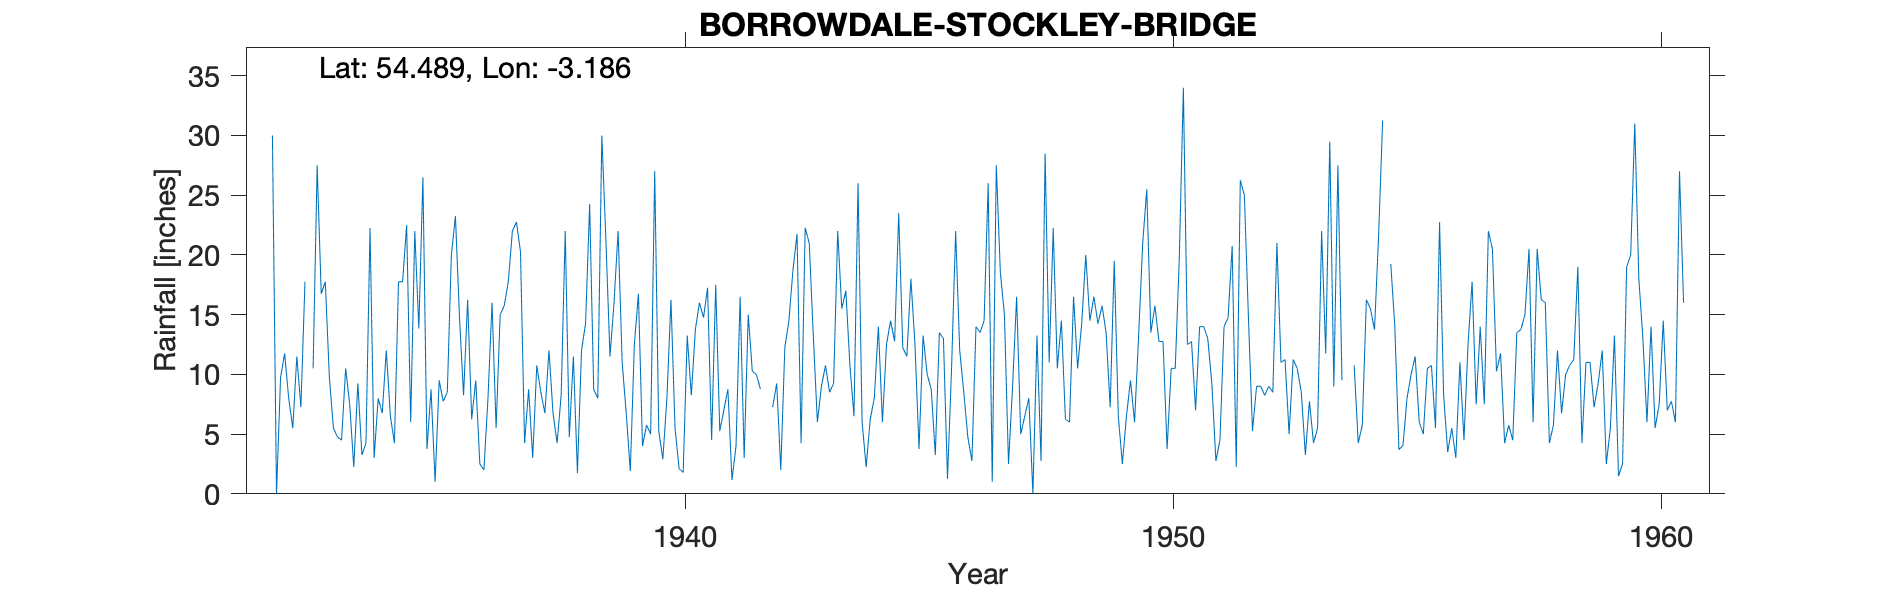

Values plotted in this chart, from the file beside it:
BORROWDALE (STOCKLEY BRIDGE), , , , , , , , , , , , , , , , , , , , , , , 
Grid ref, NY233110, Long, -3.186, Lat, 54.49, Elevation, 585, ft, , , , , , , , , , , , , , , 
Station no, 3626/5, , , , , , , , , , , , , , , , , , , , , , 
, 1931, 1932, 1933, 1934, 1935, 1936, 1937, 1938, 1939, 1940, 1941, 1942, 1943, 1944, 1945, 1946, 1947, 1948, 1949, 1950, 1951, 1952, 1953
January, , 30, 16.75, 22.25, 13.85, 16.25, 22.75, 22, 16, 2.9, 4.5, 8.75, 21, 26, 11.5, 22, 15, 22.25, 15.75, 13.5, 14, 14.75, 10.5
February, , 0, 17.75, 3, 26.5, 6.25, 20.25, 4.75, 22, 8, 17.5, , 13.25, 6, 18, 12, 2.5, 10.5, 13.5, 15.75, 14, 5.25, 8.5
March, , 9.75, 9.75, 8, 3.75, 9.5, 4.25, 11.5, 11, 16.25, 5.25, , 6, 2.25, 12.5, 8.5, 9, 14.5, 7.25, 12.75, 13, 9, 3.25
April, , 11.75, 5.5, 6.75, 8.75, 2.5, 8.75, 1.75, 6.75, 5.5, 7, 7.25, 9, 6.25, 3.75, 4.75, 16.5, 6.25, 19.5, 12.75, 9.25, 9, 7.75
May, , 8, 4.75, 12, 1, 2, 3, 12, 1.9, 2.1, 8.75, 9.25, 10.75, 8, 13.25, 2.75, 5, 6, 6.5, 3.75, 2.75, 8.25, 4.25
June, , 5.5, 4.5, 6.5, 9.5, 8, 10.75, 14.25, 12.5, 1.8, 1.15, 2, 8.5, 14, 10, 14, 6.5, 16.5, 2.5, 10.5, 4.5, 9, 5.5
July, , 11.5, 10.5, 4.25, 7.75, 16, 8.5, 24.25, 16.75, 13.25, 4, 12.25, 9.25, 6, 8.75, 13.5, 8, 10.5, 6.5, 10.5, 14, 8.5, 22
August, , 7.25, 7.5, 17.75, 8.5, 5.5, 6.75, 8.75, 4, 8.25, 16.5, 14.5, 22, 12.5, 3.25, 14.5, 0, 14.25, 9.5, 19.75, 14.75, 21, 11.75
September, , 17.75, 2.25, 17.75, 20, 15, 12, 8, 5.75, 13.75, 3, 18.75, 15.5, 14.5, 13.5, 26, 13.25, 20, 6, 34, 20.75, 11, 29.5
October, , , 9.25, 22.5, 23.25, 15.75, 6.75, 30, 5, 16, 15, 21.75, 17, 12.75, 13, 1, 2.75, 14.5, 13.25, 12.5, 2.25, 11.25, 9
November, , 10.5, 3.25, 6, 14.75, 17.75, 4.25, 21.25, 27, 14.75, 10.25, 4.25, 10.75, 23.5, 1.25, 27.5, 28.5, 16.5, 21, 12.75, 26.25, 5, 27.5
December, , 27.5, 4.25, 22, 8.25, 22, 8.25, 11.5, 5.25, 17.25, 10, 22.25, 6.5, 12.25, 10.5, 18.5, 11, 14.25, 25.5, 7, 25, 11.25, 9.5
Total, , , 96, 148.8, 145.8, 136.5, 116.2, 170, 133.9, 119.8, 102.9, , 149.5, 144, 119.2, 165, 118, 166, 146.8, 165.5, 160.5, 123.2, 149
1932 Oct estimated from other stations t…, , , , , , , , , , , , , , , , , , , , , , , 
1942 Feb/Mar estimated from nearby stati…, , , , , , , , , , , , , , , , , , , , , , , 
Total estimated as 139.40, , , , , , , , , , , , , , , , , , , , , , , 
1954 Jan-Feb frozen and Nov overflowed s…, , , , , , , , , , , , , , , , , , , , , , , 
Total estimated as 189.25, , , , , , , , , , , , , , , , , , , , , , , 
